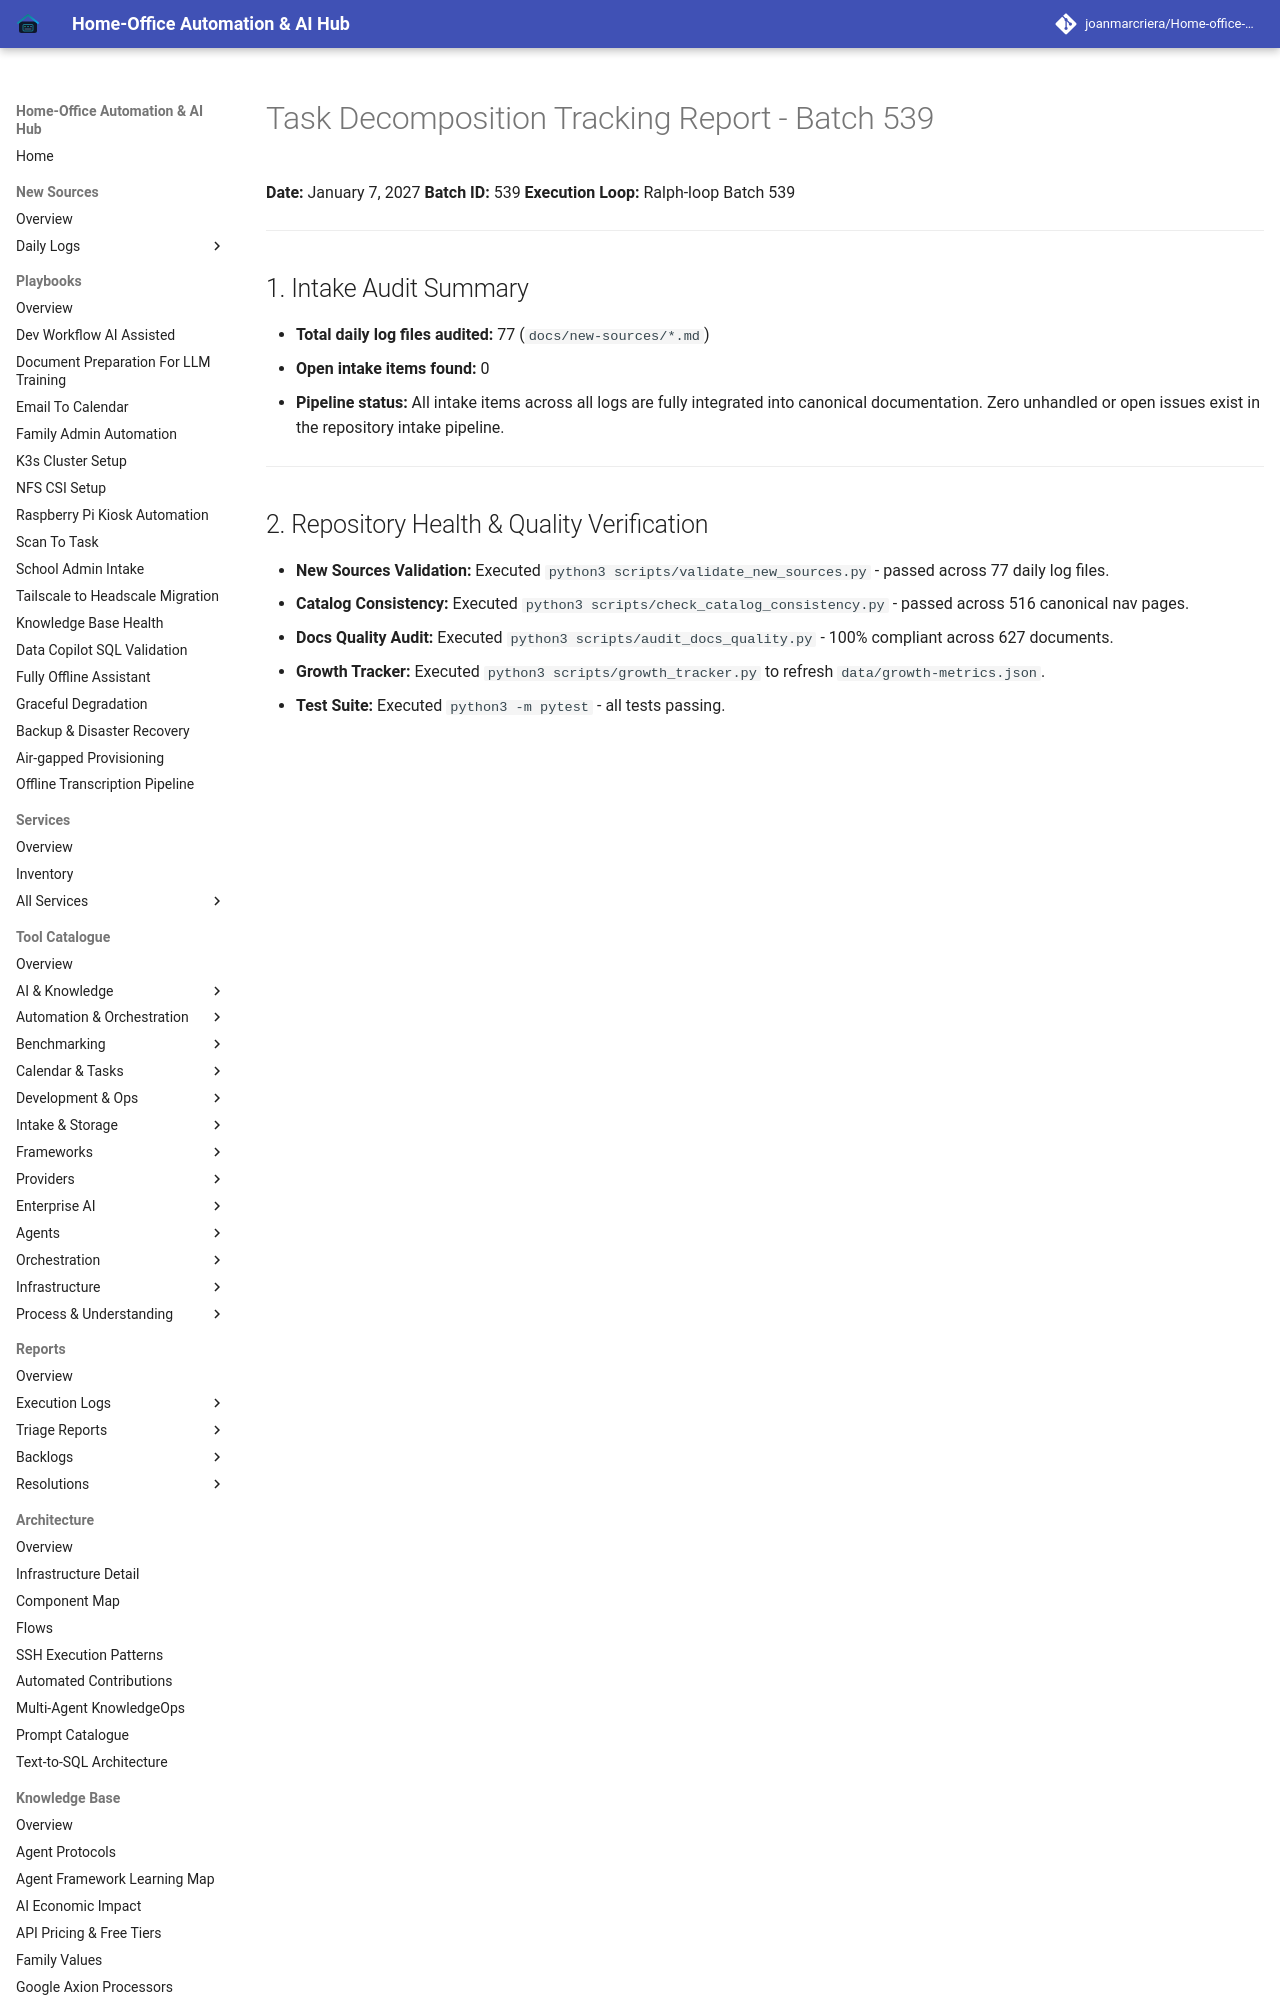

repository: joanmarcriera/Home-office-automations · page: reports/task-decomposition-batch-539/index.html · generator: mkdocs

# Task Decomposition Tracking Report - Batch 539

**Date:** January 7, 2027
**Batch ID:** 539
**Execution Loop:** Ralph-loop Batch 539

---

## 1. Intake Audit Summary

- **Total daily log files audited:** 77 (`docs/new-sources/*.md`)
- **Open intake items found:** 0
- **Pipeline status:** All intake items across all logs are fully integrated into canonical documentation. Zero unhandled or open issues exist in the repository intake pipeline.

---
